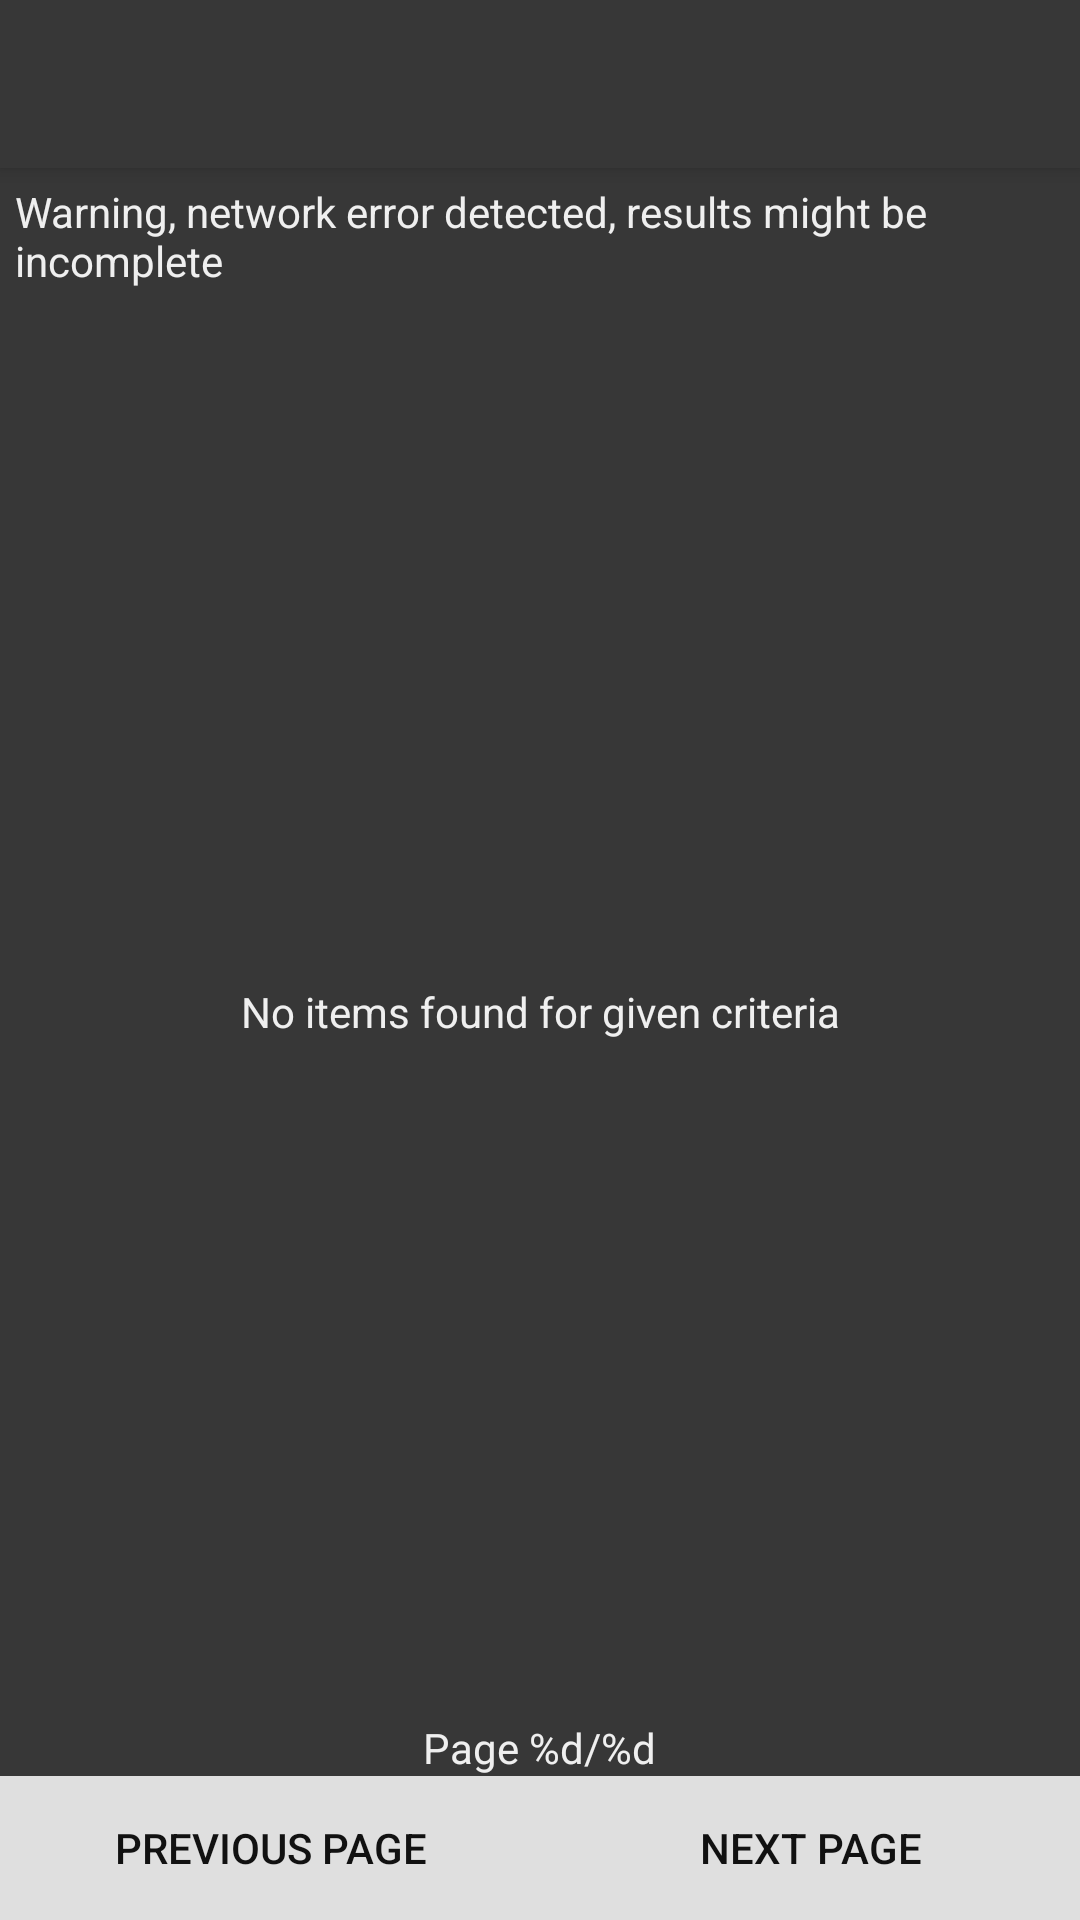

Android layout source for this screen:
<!-- AndroidManifest.xml: application theme AppTheme -->
<!-- res/layout/activity_card_list.xml -->
<?xml version="1.0" encoding="utf-8"?>
<android.support.design.widget.CoordinatorLayout xmlns:android="http://schemas.android.com/apk/res/android"
                                                 xmlns:app="http://schemas.android.com/apk/res-auto"
                                                 xmlns:tools="http://schemas.android.com/tools"
                                                 android:layout_width="match_parent"
                                                 android:layout_height="match_parent"
                                                 android:fitsSystemWindows="true"
                                                 tools:context=".activity.CardListActivity">

    <android.support.design.widget.AppBarLayout
        android:id="@+id/app_bar"
        android:layout_width="match_parent"
        android:layout_height="wrap_content"
        android:theme="@style/AppTheme.AppBarOverlay">

        <android.support.v7.widget.Toolbar
            android:id="@+id/toolbar"
            android:layout_width="match_parent"
            android:layout_height="?attr/actionBarSize"
            app:popupTheme="@style/AppTheme.PopupOverlay"/>

    </android.support.design.widget.AppBarLayout>

    <FrameLayout
        android:id="@+id/frameLayout"
        android:layout_width="match_parent"
        android:layout_height="match_parent"
        app:layout_behavior="@string/appbar_scrolling_view_behavior">

        <include layout="@layout/activity_card_list_container"/>
    </FrameLayout>


</android.support.design.widget.CoordinatorLayout>
<!-- res/layout/activity_card_list_container.xml (included above) -->
<?xml version="1.0" encoding="utf-8"?>
<FrameLayout xmlns:android="http://schemas.android.com/apk/res/android"
             android:layout_width="match_parent"
             android:layout_height="match_parent">

    <include layout="@layout/card_list"
        android:layout_width="match_parent"
        android:layout_height="match_parent"/>

</FrameLayout>
<!-- res/layout/card_list.xml (included above) -->
<?xml version="1.0" encoding="utf-8"?>
<RelativeLayout xmlns:android="http://schemas.android.com/apk/res/android"
                xmlns:app="http://schemas.android.com/apk/res-auto"
                xmlns:tools="http://schemas.android.com/tools"
                android:layout_width="match_parent"
                android:layout_height="match_parent"
                android:layout_marginLeft="16dp"
                android:layout_marginRight="16dp"
                tools:context=".activity.CardListActivity">

    <TextView
        android:id="@+id/text_warning_network_error"
        android:layout_width="match_parent"
        android:layout_height="wrap_content"
        android:layout_alignParentTop="true"
        android:drawableLeft="@drawable/ic_round_report_problem"
        android:drawablePadding="4dp"
        android:drawableStart="@drawable/ic_round_report_problem"
        android:padding="5dp"
        android:text="@string/warning_network_error_incomplete_results"/>

    <LinearLayout
        android:id="@+id/layout_paging"
        android:layout_width="match_parent"
        android:layout_height="wrap_content"
        android:layout_alignParentBottom="true"
        android:orientation="vertical">

        <TextView
            android:id="@+id/text_page_number"
            android:layout_width="wrap_content"
            android:layout_height="wrap_content"
            android:layout_gravity="center"
            android:text="@string/paging_label"/>

        <LinearLayout
            android:layout_width="match_parent"
            android:layout_height="wrap_content">

            <Button
                android:id="@+id/button_page_prev"
                android:layout_width="0dp"
                android:layout_height="wrap_content"
                android:layout_weight="1"
                android:text="@string/previous_page"/>

            <Button
                android:id="@+id/button_page_next"
                android:layout_width="0dp"
                android:layout_height="wrap_content"
                android:layout_weight="1"
                android:text="@string/next_page"/>


        </LinearLayout>

    </LinearLayout>

    <android.support.v7.widget.RecyclerView
        android:id="@+id/card_list"
        android:name="cz.jirix.magiccardmanager.activity.CardListFragment"
        android:layout_width="match_parent"
        android:layout_height="match_parent"
        android:layout_above="@id/layout_paging"
        android:layout_below="@id/text_warning_network_error"
        app:layoutManager="LinearLayoutManager"
        tools:listitem="@layout/card_list_content"/>


    <TextView
        android:id="@+id/text_card_list_empty"
        android:layout_width="match_parent"
        android:layout_height="match_parent"
        android:gravity="center"
        android:layout_above="@id/layout_paging"
        android:layout_below="@id/text_warning_network_error"
        android:text="@string/error_no_items_found_for_criteria"/>


</RelativeLayout>
<!-- resources referenced by this layout -->
<resources>
  <string name="error_no_items_found_for_criteria">No items found for given criteria</string>
  <string name="next_page">Next page</string>
  <string name="paging_label">Page %d/%d</string>
  <string name="previous_page">Previous page</string>
  <string name="warning_network_error_incomplete_results">Warning, network error detected, results might be incomplete</string>
  <style name="AppTheme.AppBarOverlay" parent="ThemeOverlay.AppCompat.Dark.ActionBar" />
  <style name="AppTheme.PopupOverlay" parent="ThemeOverlay.AppCompat.Light" />
  <style name="AppTheme" parent="Theme.AppCompat.NoActionBar">
          <item name="colorPrimary">@color/background_dark</item>
          <item name="colorPrimaryDark">@color/background_darker</item>
          <item name="colorAccent">@color/colorAccent</item>
  
          <item name="android:background">@color/background_dark</item>
          <item name="android:textColor">@color/text_light</item>
  
          <item name="editTextStyle">@style/EditTextStyle</item>
          <item name="autoCompleteTextViewStyle">@style/EditTextStyle</item>
          <item name="buttonStyle">@style/ButtonStyle</item>
          <item name="spinnerStyle">@style/SpinnerStyle</item>
  
      </style>
  <color name="background_dark">#373737</color>
  <color name="background_darker">#212121</color>
  <color name="colorAccent">#FF4081</color>
  <color name="text_light">#EFEFEF</color>
  <style name="EditTextStyle" parent="android:Widget.EditText">
          <item name="android:padding">10dp</item>
          <item name="android:textColor">@color/text_dark</item>
          <item name="android:textColorHint">@color/text_slight_dark</item>
          <item name="android:background">@drawable/edit_text_background</item>
          <item name="android:editTextBackground">@drawable/edit_text_background</item>
      </style>
  <style name="ButtonStyle" parent="Base.Widget.AppCompat.Button">
          <item name="android:textColor">@drawable/button_text_color_selector</item>
          <item name="android:background">@color/background_light</item>
      </style>
  <style name="SpinnerStyle" parent="Base.Widget.AppCompat.Spinner">
          <item name="android:background">@color/background_darker</item>
          
      </style>
  <color name="text_dark">#111111</color>
  <color name="text_slight_dark">#646464</color>
  <!-- drawable edit_text_background (drawable) -->
  <?xml version="1.0" encoding="utf-8"?>
  <layer-list xmlns:android="http://schemas.android.com/apk/res/android">
      <item android:top="@dimen/floating_hint_margin">
          <color android:color="@color/edit_text_background"/>
      </item>
  </layer-list>
  <!-- drawable button_text_color_selector (drawable) -->
  <?xml version="1.0" encoding="utf-8"?>
  <selector xmlns:android="http://schemas.android.com/apk/res/android">
  
      <item android:color="@color/text_black"
            android:state_pressed="true"/>
  
      <item android:color="@color/text_dark" android:state_enabled="true"/>
  
      <item android:color="@color/text_slight_light"
            android:state_enabled="false"/>
  
  </selector>
  <color name="background_light">#DFDFDF</color>
  <dimen name="floating_hint_margin">6dp</dimen>
  <color name="edit_text_background">#E0E0E0</color>
  <color name="text_black">#000000</color>
  <color name="text_slight_light">#CDCDCD</color>
</resources>
